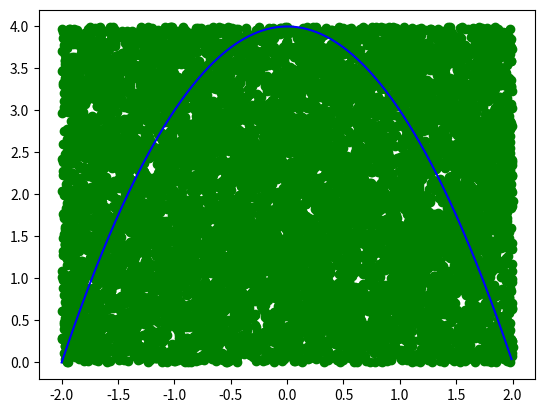

Write Python code to recreate this figure.
import random
import math
import numpy as np
import matplotlib.pyplot as plt
def f(x):
    return -x*x+4
x = np.arange(-2, 2, 0.01)
y = -x**2 + 4
N = 10000
su=0
for i in range(N):
    x1 = (random.random() - 0.5) * 4
    y1 = random.random() * 4
    plt.plot (x1, y1, 'go')
    su=su+f(x1)
plt.plot(x, y, 'b')
plt.show()
otv=4*su/N
print(otv)
